Run: headless pygame with SDL's dummy video driver; simulated clock (each Clock.tick advances the game by its frame time, no real sleeping); random seed 0; keys injected as events and as key.get_pressed() state; no mouse input.
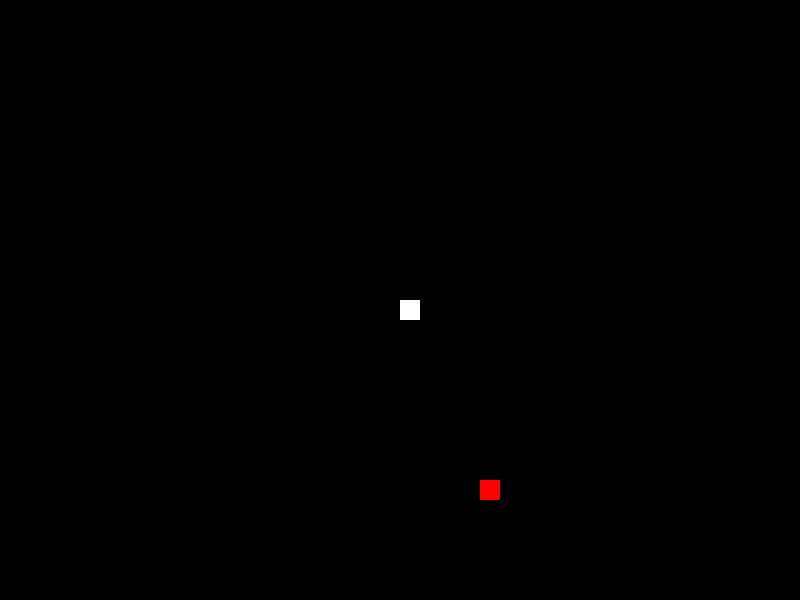
Frame 1 of 4 · flips 1–60 · no input
Frame 2 of 4 · flips 61–180 · tapped SPACE, RETURN · held RIGHT (→), D · screen unchanged from frame 1, image omitted
Frame 3 of 4 · flips 181–300 · held DOWN (↓), S · screen unchanged from frame 2, image omitted
Frame 4 of 4 · flips 301–420 · held LEFT (←), A, UP (↑), W · screen unchanged from frame 3, image omitted

The pygame program that drew these frames:

import pygame
import random

pygame.init()

# 定义常量
SCREEN_WIDTH = 800
SCREEN_HEIGHT = 600
BLOCK_SIZE = 20
MOVE_INTERVAL = 600 # 蛇每 MOVE_INTERVAL 毫秒移动一次

# 创建游戏窗口
window = pygame.display.set_mode((SCREEN_WIDTH, SCREEN_HEIGHT))
pygame.display.set_caption("Snake Game")


# 定义蛇类
class Snake:
    def __init__(self):
        self.body = [(SCREEN_WIDTH // 2, SCREEN_HEIGHT // 2)]
        self.direction = "stop"
        self.alive = True
        self.last_move_time = pygame.time.get_ticks()

    def move(self):
        if self.direction == "stop":
            return

        # 检查是否应该移动
        now = pygame.time.get_ticks()
        if now - self.last_move_time < MOVE_INTERVAL:
            return
        self.last_move_time = now

        # 移动蛇头
        if self.direction == "up":
            new_head = (self.body[0][0], self.body[0][1] - BLOCK_SIZE)
        elif self.direction == "down":
            new_head = (self.body[0][0], self.body[0][1] + BLOCK_SIZE)
        elif self.direction == "left":
            new_head = (self.body[0][0] - BLOCK_SIZE, self.body[0][1])
        elif self.direction == "right":
            new_head = (self.body[0][0] + BLOCK_SIZE, self.body[0][1])

        # 检查是否撞墙或撞到自己
        if new_head[0] < 0 or new_head[0] >= SCREEN_WIDTH or \
                new_head[1] < 0 or new_head[1] >= SCREEN_HEIGHT or \
                new_head in self.body[1:]:
            self.alive = False
            return

        # 检查是否吃到食物
        if new_head == food:
            self.body.insert(0, new_head)
            generate_food()
        else:
            self.body.pop()
            self.body.insert(0, new_head)

    def draw(self):
        for block in self.body:
            pygame.draw.rect(window, (255, 255, 255), (block[0], block[1], BLOCK_SIZE, BLOCK_SIZE))

    def change_direction(self, direction):
        if direction == "up" and self.direction != "down":
            self.direction = "up"
        elif direction == "down" and self.direction != "up":
            self.direction = "down"
        elif direction == "left" and self.direction != "right":
            self.direction = "left"
        elif direction == "right" and self.direction != "left":
            self.direction = "right"


# 定义生成食物的函数
def generate_food():
    global food
    x = random.randint(0, SCREEN_WIDTH // BLOCK_SIZE - 1) * BLOCK_SIZE
    y = random.randint(0, SCREEN_HEIGHT // BLOCK_SIZE - 1) * BLOCK_SIZE
    food = (x, y)


# 创建蛇和食物对象
snake = Snake()
generate_food()

# 游戏循环
while True:
    # 处理事件
    for event in pygame.event.get():
        if event.type == pygame.QUIT:
            pygame.quit()
            quit()
        elif event.type == pygame.KEYDOWN:
            if event.key == pygame.K_UP:
                snake.change_direction("up")
            elif event.key == pygame.K_DOWN:
                snake.change_direction("down")
            elif event.key == pygame.K_LEFT:
                snake.change_direction("left")
            elif event.key == pygame.K_RIGHT:
                snake.change_direction("right")

        # 更新蛇的位置和状态
    snake.move()
    if not snake.alive:
        pygame.quit()
        quit()

    # 绘制游戏场景
    window.fill((0, 0, 0))
    snake.draw()
    pygame.draw.rect(window, (255, 0, 0), (food[0], food[1], BLOCK_SIZE, BLOCK_SIZE))
    pygame.display.update()
